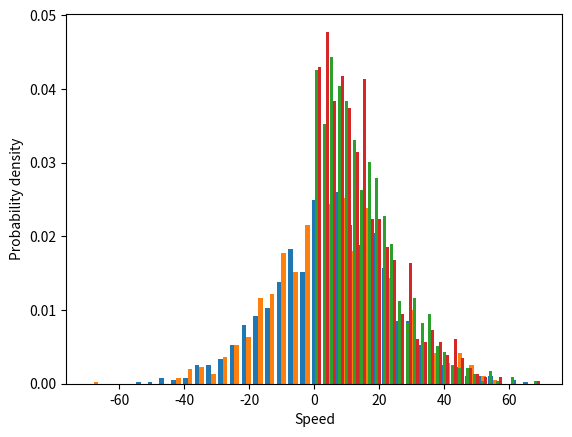

Generate this figure with matplotlib:
import numpy as np
import matplotlib.pyplot as plt

def lj_force(r, sigma, epsilon):
    if r == 0:
        return 0
    elif r > 3:
        return 0
    else:
        return -4 * epsilon * (12 * (sigma / r)**12 - 6 * (sigma / r)**6) / r


def lj_acceleration(positions, masses, sigma = 1, epsilon = 1):
    num_particles = positions.shape[0]
    accelerations = np.zeros_like(positions)
    for i in range(num_particles):
        for j in range(num_particles):
            if i == j:
                continue
            r = np.linalg.norm(positions[i] - positions[j])
            force = lj_force(r, sigma, epsilon)
            accelerations[i] += force / masses[i]
    return accelerations

def verlet(positions, velocities, masses, dt):
    """
    Applies the Verlet algorithm to update the positions and velocities of a set of particles.
    """
    # Update positions
    positions += velocities * dt + 0.5 * np.expand_dims(masses * dt**2, axis=1)

    # Apply periodic boundary conditions
    positions = positions % L

    # Calculate new accelerations
    accelerations = np.zeros_like(positions)

    # Update velocities
    velocities += 0.5 * (accelerations + np.expand_dims(masses, axis=1)) * dt

def calc_velocity_distribution(velocities, masses, bin_size=0.1):
    """
    Calculates the velocity distribution of a set of particles.
    """
    # Calculate kinetic energies
    kinetic_energies = 0.5 * np.expand_dims(masses, axis=1) * velocities**2

    # Calculate speeds
    speeds = np.sqrt(2 * kinetic_energies / np.expand_dims(masses, axis=1))

    # Calculate histogram of speeds
    hist, edges = np.histogram(speeds, bins=np.arange(0, np.max(speeds)+bin_size, bin_size))

    # Normalize histogram
    hist = hist / np.sum(hist)

    return hist, edges

# Set parameters
num_particles = 1000
L = 10.0 # size of 2D space
T = 300.0 # temperature
masses = np.ones(num_particles) # masses of particles
dt = 0.01 # time step
num_steps = 1000 # number of time steps to simulate

# Initialize positions and velocities
positions = L * np.random.rand(num_particles, 2) # random initial positions
velocities = np.sqrt(np.repeat(T / masses, 2).reshape((num_particles, 2))) * np.random.randn(num_particles, 2) # random initial velocities

# Simulate time evolution
for i in range(num_steps):
    verlet(positions, velocities, masses, dt)

# Calculate velocity distribution
hist, edges = calc_velocity_distribution(velocities, masses)

# Calculate the histogram bin edges
bin_edges = np.histogram_bin_edges(velocities, bins='auto')

# Plot the histogram
plt.hist(velocities, bins=bin_edges, density=True)
plt.xlabel('Speed')
plt.ylabel('Probability density')
plt.show()

speeds = abs(velocities)
bin_edges = np.histogram_bin_edges(speeds, bins='auto')
plt.hist(speeds, bins=bin_edges, density=True)
plt.xlabel('Speed')
plt.ylabel('Probability density')
plt.show()

# print(hist)
# print(edges)
